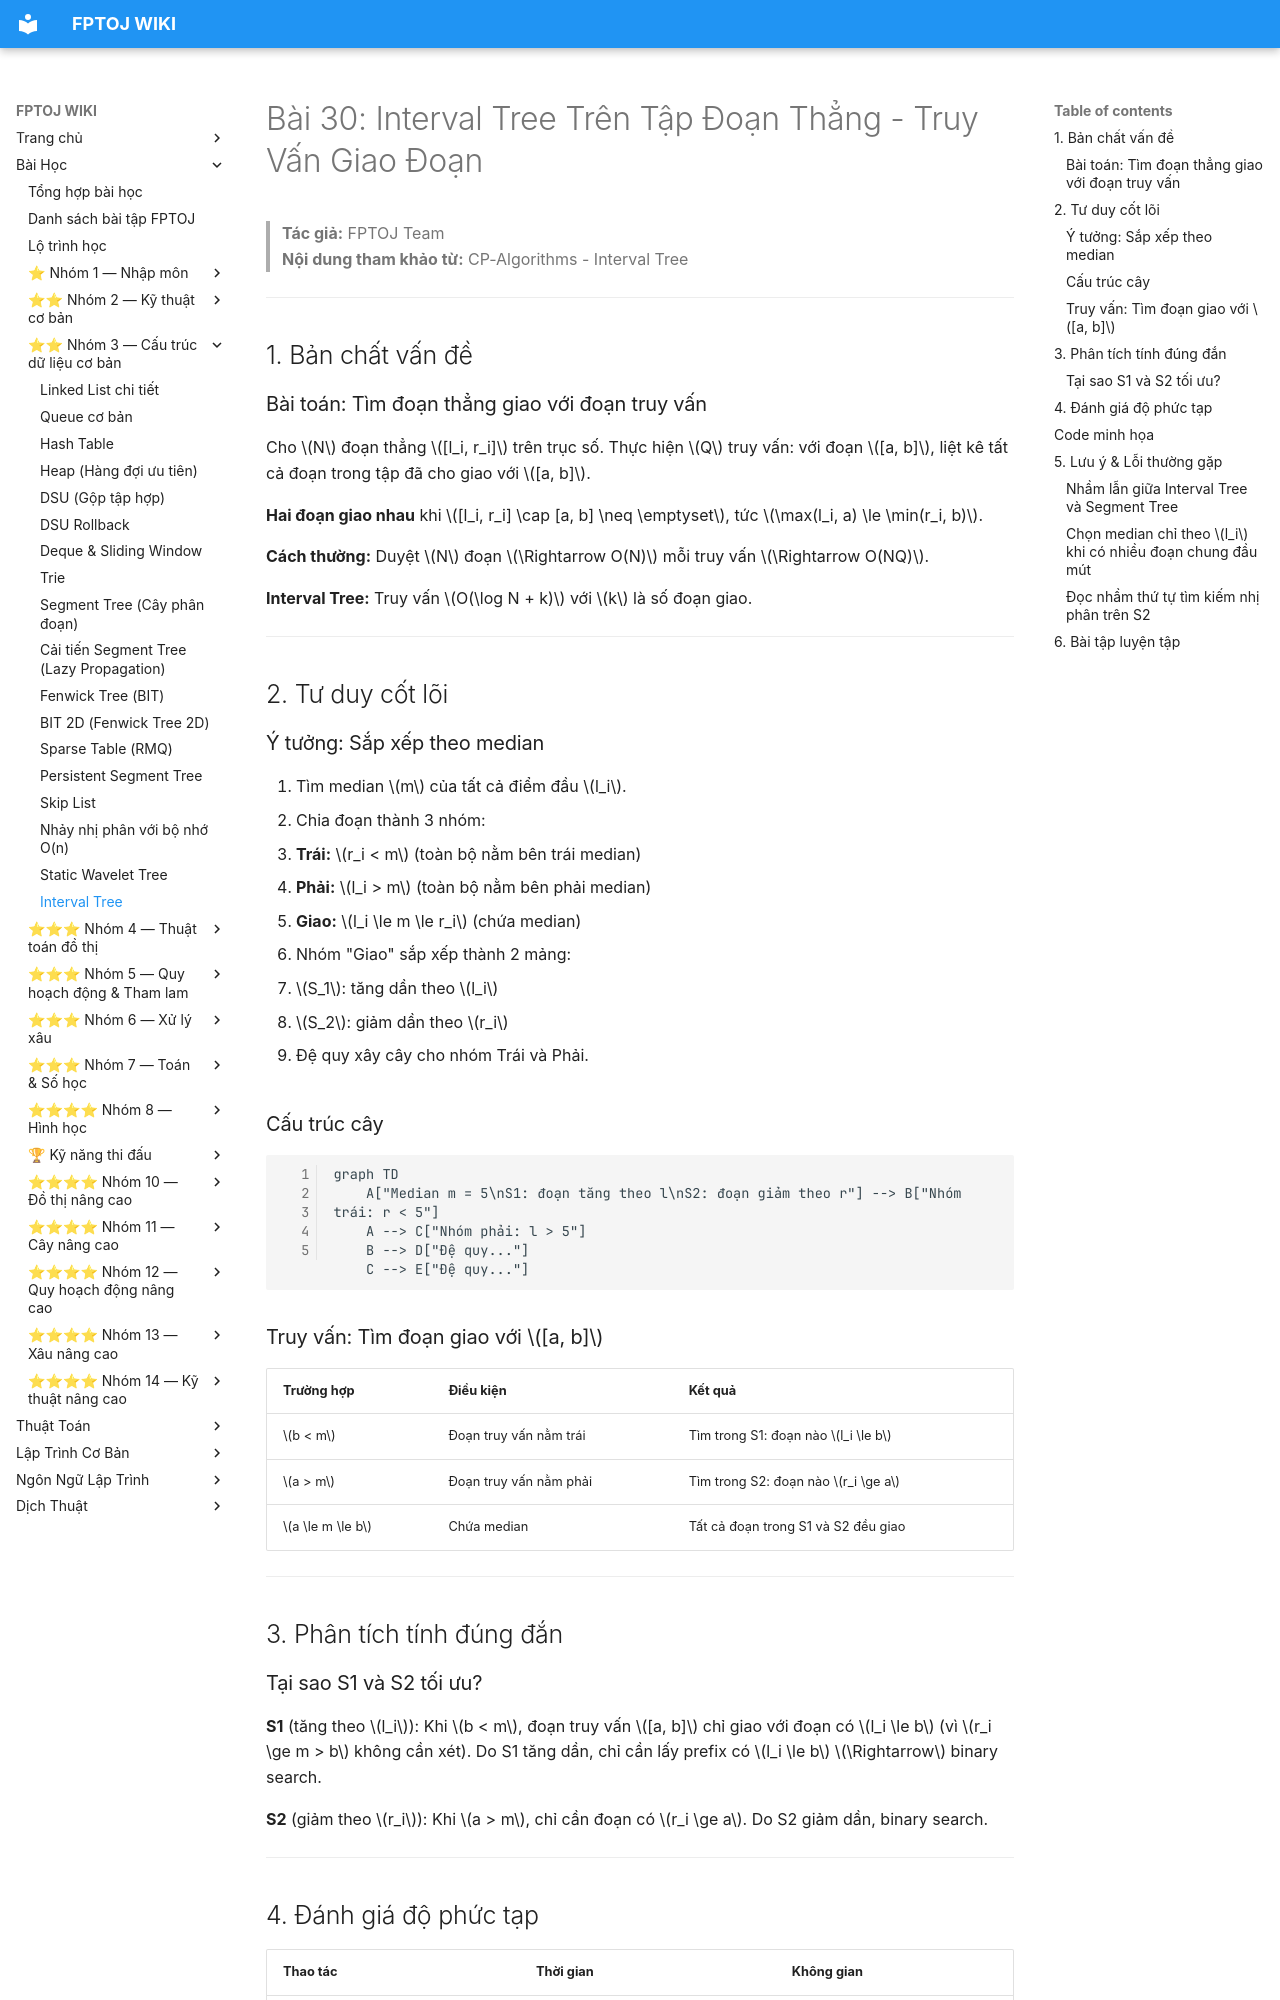

repository: FPTOJ-OJ/fptoj_wiki · page: lessons/interval-tree/index.html · generator: mkdocs

# Bài 30: Interval Tree Trên Tập Đoạn Thẳng - Truy Vấn Giao Đoạn

> **Tác giả:** FPTOJ Team<br>
> **Nội dung tham khảo từ:** CP-Algorithms - Interval Tree

---

## 1. Bản chất vấn đề

### Bài toán: Tìm đoạn thẳng giao với đoạn truy vấn

Cho $N$ đoạn thẳng $[l_i, r_i]$ trên trục số. Thực hiện $Q$ truy vấn: với đoạn $[a, b]$, liệt kê tất cả đoạn trong tập đã cho giao với $[a, b]$.

**Hai đoạn giao nhau** khi $[l_i, r_i] \cap [a, b] \neq \emptyset$, tức $\max(l_i, a) \le \min(r_i, b)$.

**Cách thường:** Duyệt $N$ đoạn $\Rightarrow O(N)$ mỗi truy vấn $\Rightarrow O(NQ)$.

**Interval Tree:** Truy vấn $O(\log N + k)$ với $k$ là số đoạn giao.

---

## 2. Tư duy cốt lõi

### Ý tưởng: Sắp xếp theo median

1. Tìm median $m$ của tất cả điểm đầu $l_i$.
2. Chia đoạn thành 3 nhóm:
   - **Trái:** $r_i < m$ (toàn bộ nằm bên trái median)
   - **Phải:** $l_i > m$ (toàn bộ nằm bên phải median)
   - **Giao:** $l_i \le m \le r_i$ (chứa median)

3. Nhóm "Giao" sắp xếp thành 2 mảng:
   - $S_1$: tăng dần theo $l_i$
   - $S_2$: giảm dần theo $r_i$

4. Đệ quy xây cây cho nhóm Trái và Phải.

### Cấu trúc cây

```mermaid
graph TD
    A["Median m = 5\nS1: đoạn tăng theo l\nS2: đoạn giảm theo r"] --> B["Nhóm trái: r < 5"]
    A --> C["Nhóm phải: l > 5"]
    B --> D["Đệ quy..."]
    C --> E["Đệ quy..."]
```

### Truy vấn: Tìm đoạn giao với $[a, b]$

| Trường hợp | Điều kiện | Kết quả |
|------------|-----------|---------|
| $b < m$ | Đoạn truy vấn nằm trái | Tìm trong S1: đoạn nào $l_i \le b$ |
| $a > m$ | Đoạn truy vấn nằm phải | Tìm trong S2: đoạn nào $r_i \ge a$ |
| $a \le m \le b$ | Chứa median | Tất cả đoạn trong S1 và S2 đều giao |

---

## 3. Phân tích tính đúng đắn

### Tại sao S1 và S2 tối ưu?

**S1** (tăng theo $l_i$): Khi $b < m$, đoạn truy vấn $[a, b]$ chỉ giao với đoạn có $l_i \le b$ (vì $r_i \ge m > b$ không cần xét). Do S1 tăng dần, chỉ cần lấy prefix có $l_i \le b$ $\Rightarrow$ binary search.

**S2** (giảm theo $r_i$): Khi $a > m$, chỉ cần đoạn có $r_i \ge a$. Do S2 giảm dần, binary search.

---

## 4. Đánh giá độ phức tạp

| Thao tác | Thời gian | Không gian |
|----------|-----------|------------|
| Xây cây | $O(N \log N)$ | $O(N \log N)$ |
| Truy vấn 1 đoạn | $O(\log N + k)$ | $O(1)$ |

$k$ = số đoạn giao được tìm thấy. Lưu ý rằng ở mỗi nút ta chỉ duyệt các đoạn thực sự giao ($l_i \le b$ hoặc $r_i \ge a$) và dùng binary search (hoặc quét từ đầu mảng đã sắp xếp và dừng ngay khi không thỏa mãn) — tổng số phần tử duyệt qua trên các nút đúng bằng $k$, nên tổng thời gian truy vấn là $O(\log N + k)$ (với đếm số lượng giao điểm không cần liệt kê thì chỉ mất $O(\log N)$ nhờ `upper_bound` / `bisect`).

---
